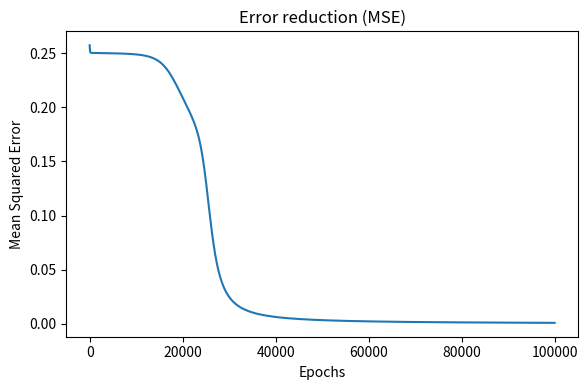

The script that saved this image:
import numpy as np
import matplotlib.pyplot as plt

# 입력 데이터
X = np.array([
    [0., 0.],
    [1., 0.],
    [0., 1.],
    [1., 1.]
])
y = np.array([[0.], [1.], [1.], [0.]])

lr = 0.02
epochs = 100000

# 가중치 초기화 
W1 = np.array([[0.40, -0.30],
               [-0.35, 0.45]], dtype=float)
b1 = np.array([0.30, 0.30], dtype=float)  # 첫 번째 은닉층 바이어스

W2 = np.array([[0.50], [-0.60]], dtype=float)
b2 = np.array([0.40], dtype=float)        # 출력층 바이어스

def sigmoid(z): return 1.0 / (1.0 + np.exp(-z))
def d_sigmoid_from_output(a): return a * (1.0 - a)
def mse(y_true, y_pred): return np.mean((y_true - y_pred) ** 2)

loss_hist = []

for _ in range(epochs):
    # 순전파
    z1 = X @ W1 + b1
    a1 = sigmoid(z1)
    z2 = a1 @ W2 + b2
    y_hat = sigmoid(z2)

    loss_hist.append(mse(y, y_hat))

    # 역전파
    dE_dyhat = (y_hat - y)
    dE_dz2 = dE_dyhat * d_sigmoid_from_output(y_hat)
    dE_dW2 = a1.T @ dE_dz2
    dE_db2 = np.sum(dE_dz2, axis=0)

    dE_da1 = dE_dz2 @ W2.T
    dE_dz1 = dE_da1 * d_sigmoid_from_output(a1)
    dE_dW1 = X.T @ dE_dz1
    dE_db1 = np.sum(dE_dz1, axis=0)

    # 가중치 업데이트
    W2 -= lr * dE_dW2
    b2 -= lr * dE_db2
    W1 -= lr * dE_dW1
    b1 -= lr * dE_db1

# 최종 출력
z1 = X @ W1 + b1
a1 = sigmoid(z1)
z2 = a1 @ W2 + b2
y_hat = sigmoid(z2)

pred = (y_hat >= 0.5).astype(int)
acc = float(np.mean(pred == y))

print("[100000번 학습 결과]")
print("Final outputs (prob.):", y_hat.ravel().tolist())
print("Predictions:", pred.ravel().tolist())
print("Accuracy:", acc)

print("\nFinal Weights (Input -> Hidden):")
print(W1.tolist())
print("Final Biases (Hidden):", b1.tolist())

print("\nFinal Weights (Hidden -> Output):")
print(W2.ravel().tolist())
print("Final Bias (Output):", b2.tolist())

plt.figure(figsize=(6, 4))
plt.plot(loss_hist)
plt.title("Error reduction (MSE)")
plt.xlabel("Epochs")
plt.ylabel("Mean Squared Error")
plt.tight_layout()
plt.show()